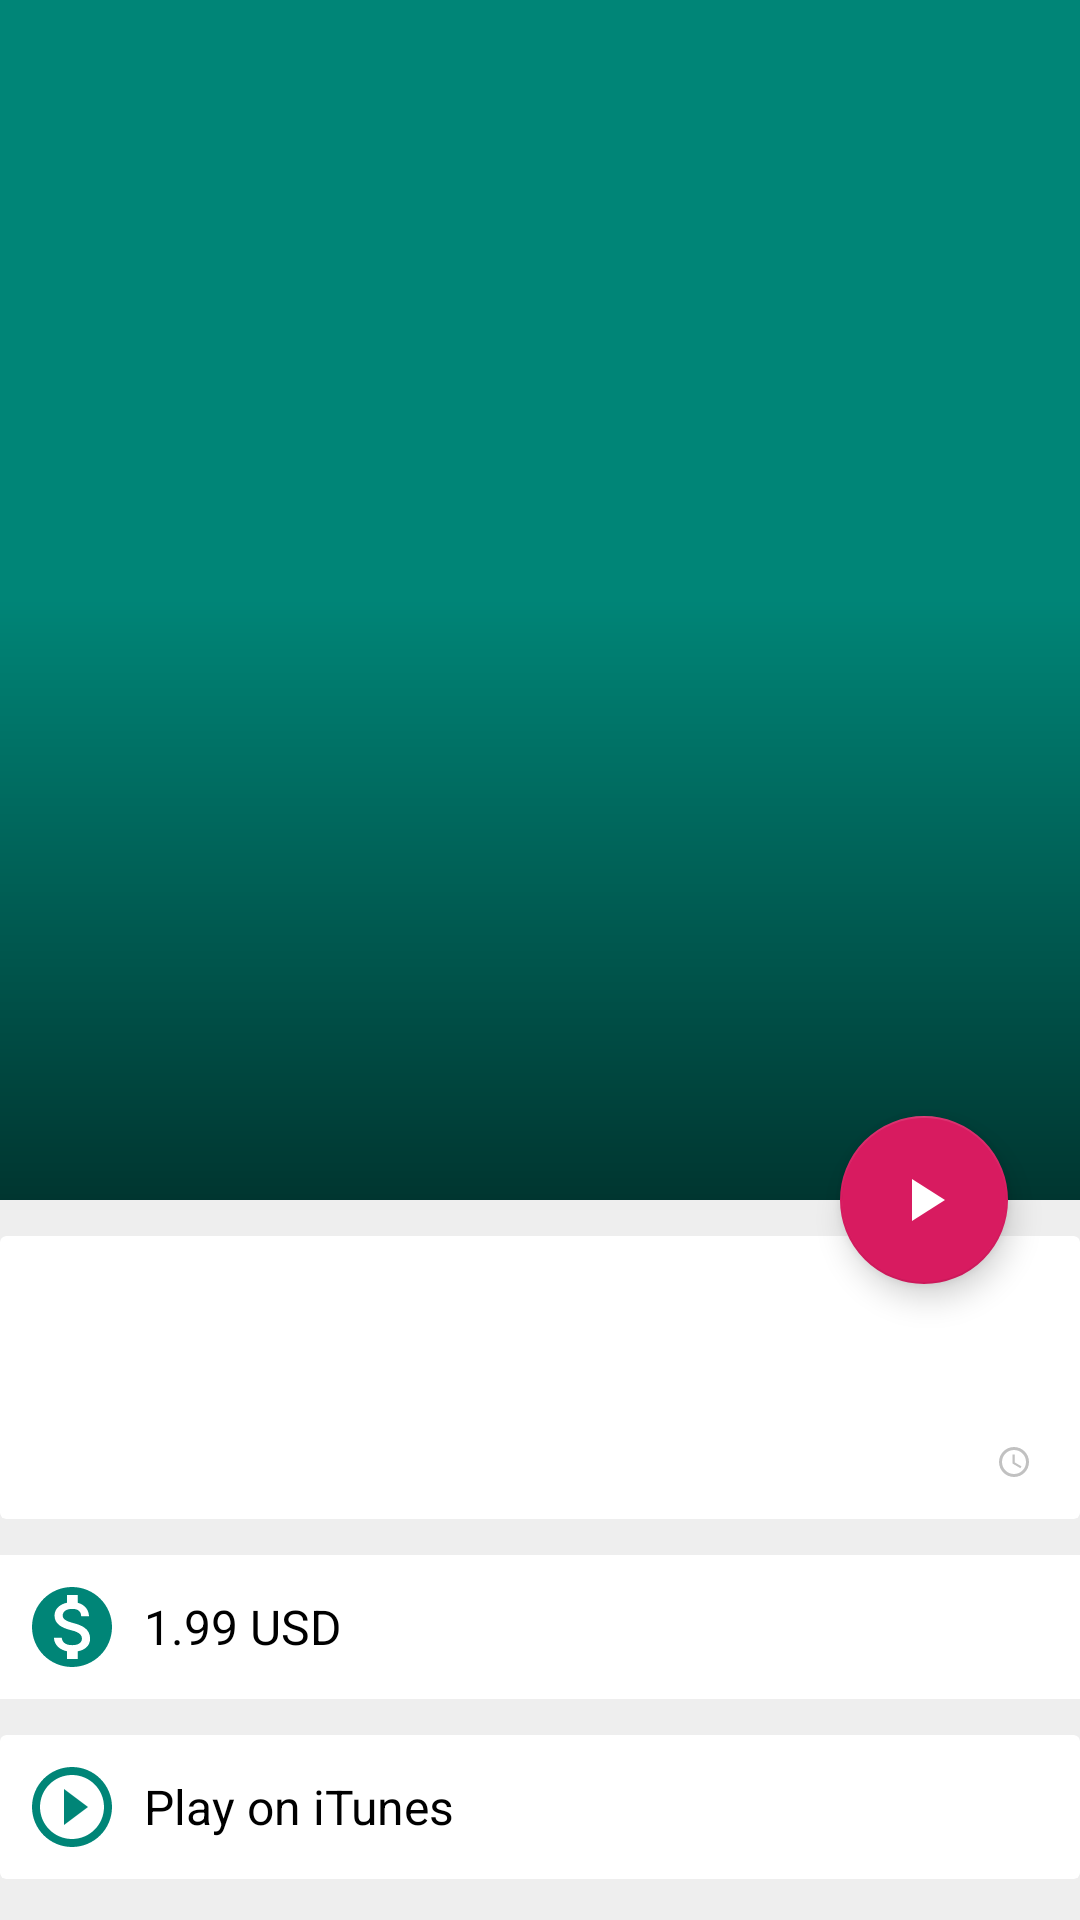

Here is an Android app screen rendered from its layout file. Give the layout XML and the strings, colors and styles it references.
<!-- AndroidManifest.xml: activity theme AppTheme.NoActionBar -->
<!-- res/layout/activity_song_detail.xml -->
<?xml version="1.0" encoding="utf-8"?>
<androidx.coordinatorlayout.widget.CoordinatorLayout xmlns:android="http://schemas.android.com/apk/res/android"
    xmlns:app="http://schemas.android.com/apk/res-auto"
    xmlns:tools="http://schemas.android.com/tools"
    android:layout_width="match_parent"
    android:layout_height="match_parent">

    <com.google.android.material.appbar.AppBarLayout
        android:id="@+id/app_bar"
        android:layout_width="match_parent"
        android:layout_height="@dimen/main_image"
        android:fitsSystemWindows="true">

        <com.google.android.material.appbar.CollapsingToolbarLayout
            android:id="@+id/layout"
            android:layout_width="match_parent"
            android:layout_height="match_parent"
            app:collapsedTitleTextAppearance="@style/collapsedAppBar"
            app:contentScrim="?attr/colorPrimary"
            app:expandedTitleTextAppearance="@style/expandedAppBar"
            app:layout_scrollFlags="scroll|exitUntilCollapsed"
            app:toolbarId="@+id/toolbar">

            <RelativeLayout
                android:layout_width="match_parent"
                android:layout_height="match_parent">

                <ImageView
                    android:id="@+id/imageViewSongThumb"
                    android:layout_width="match_parent"
                    android:layout_height="match_parent"
                    android:scaleType="centerCrop"
                    android:src="@android:drawable/sym_def_app_icon"
                    android:transitionName="@string/transition_name"
                    app:layout_collapseMode="parallax" />

                <ImageView
                    android:layout_width="match_parent"
                    android:layout_height="match_parent"
                    android:src="@drawable/bottom_shadow"
                    app:layout_collapseMode="none" />

                <ProgressBar
                    android:id="@+id/progressBarLoadThumb"
                    android:layout_width="wrap_content"
                    android:layout_height="wrap_content"
                    android:layout_centerInParent="true" />
            </RelativeLayout>

            <androidx.appcompat.widget.Toolbar
                android:id="@+id/toolbar"
                android:layout_width="match_parent"
                android:layout_height="?attr/actionBarSize"
                app:layout_collapseMode="pin"
                app:title=" "
                app:titleTextColor="@android:color/white" />
        </com.google.android.material.appbar.CollapsingToolbarLayout>
    </com.google.android.material.appbar.AppBarLayout>

    <androidx.core.widget.NestedScrollView
        android:layout_width="match_parent"
        android:layout_height="match_parent"
        android:background="@color/background"
        app:layout_behavior="com.google.android.material.appbar.AppBarLayout$ScrollingViewBehavior">

        <androidx.constraintlayout.widget.ConstraintLayout
            android:layout_width="match_parent"
            android:layout_height="match_parent"
            tools:context=".song_detail.SongDetailActivity">

            <androidx.cardview.widget.CardView
                android:id="@+id/cardViewMain"
                android:layout_width="match_parent"
                android:layout_height="wrap_content"
                android:layout_gravity="center"
                android:layout_marginTop="@dimen/card_margin_start"
                android:layout_marginBottom="@dimen/card_margin_top"
                app:cardBackgroundColor="@android:color/white"
                app:cardElevation="@dimen/card_elevation"
                app:layout_constraintEnd_toEndOf="parent"
                app:layout_constraintStart_toStartOf="parent"
                app:layout_constraintTop_toTopOf="parent">

                <LinearLayout
                    android:layout_width="match_parent"
                    android:layout_height="match_parent"
                    android:orientation="vertical"
                    android:paddingStart="@dimen/card_margin_start"
                    android:paddingTop="@dimen/padding"
                    android:paddingEnd="@dimen/card_margin_start"
                    android:paddingBottom="@dimen/padding">

                    <TextView
                        android:id="@+id/textViewSongTitle"
                        android:layout_width="wrap_content"
                        android:layout_height="wrap_content"
                        android:ellipsize="end"
                        android:maxLines="2"
                        android:textColor="@android:color/black"
                        android:textSize="@dimen/big_title"
                        android:textStyle="bold" />

                    <TextView
                        android:id="@+id/textViewCollectionName"
                        android:layout_width="wrap_content"
                        android:layout_height="wrap_content"
                        android:textColor="@android:color/black"
                        android:textSize="@dimen/song_title" />

                    <LinearLayout
                        android:layout_width="match_parent"
                        android:layout_height="wrap_content"
                        android:orientation="horizontal">

                        <TextView
                            android:id="@+id/textViewGenreName"
                            android:layout_width="0dp"
                            android:layout_height="wrap_content"
                            android:layout_weight="1"
                            android:textSize="@dimen/song_content" />

                        <TextView
                            android:id="@+id/textViewTime"
                            android:layout_width="wrap_content"
                            android:layout_height="wrap_content"
                            android:drawableStart="@drawable/ic_time"
                            android:drawablePadding="4dp"
                            android:gravity="center_vertical"
                            android:textSize="@dimen/song_content" />

                    </LinearLayout>
                </LinearLayout>
            </androidx.cardview.widget.CardView>

            <TextView
                android:id="@+id/textViewPrice"
                android:layout_width="match_parent"
                android:layout_height="wrap_content"
                android:layout_marginTop="@dimen/card_margin_start"
                android:background="@android:color/white"
                android:drawableStart="@drawable/ic_money"
                android:drawablePadding="8dp"
                android:gravity="center_vertical"
                android:padding="@dimen/padding"
                android:text="1.99 USD"
                android:textColor="@android:color/black"
                android:textSize="@dimen/song_content"
                app:layout_constraintStart_toStartOf="parent"
                app:layout_constraintTop_toBottomOf="@+id/cardViewMain" />

            <androidx.cardview.widget.CardView
                android:layout_width="match_parent"
                android:layout_height="wrap_content"
                android:layout_gravity="center"
                android:layout_marginTop="@dimen/card_margin_start"
                android:layout_marginBottom="@dimen/card_margin_top"
                app:cardBackgroundColor="@android:color/white"
                app:cardElevation="@dimen/card_elevation"
                app:layout_constraintEnd_toEndOf="parent"
                app:layout_constraintStart_toStartOf="parent"
                app:layout_constraintTop_toBottomOf="@+id/textViewPrice">

                <TextView
                    android:id="@+id/textViewPlay"
                    android:layout_width="match_parent"
                    android:layout_height="wrap_content"
                    android:background="?attr/selectableItemBackgroundBorderless"
                    android:drawableStart="@drawable/ic_play"
                    android:drawablePadding="@dimen/padding"
                    android:gravity="center_vertical"
                    android:padding="@dimen/padding"
                    android:text="@string/play_on_itunes"
                    android:textColor="@android:color/black"
                    android:textSize="@dimen/song_content" />

            </androidx.cardview.widget.CardView>

        </androidx.constraintlayout.widget.ConstraintLayout>

    </androidx.core.widget.NestedScrollView>

    <com.google.android.material.floatingactionbutton.FloatingActionButton
        android:id="@+id/fab"
        android:layout_width="wrap_content"
        android:layout_height="wrap_content"
        android:layout_margin="@dimen/fab_margin"
        android:src="@drawable/ic_play_arrow"
        app:layout_anchor="@id/app_bar"
        app:layout_anchorGravity="bottom|end" />

</androidx.coordinatorlayout.widget.CoordinatorLayout>
<!-- resources referenced by this layout -->
<resources>
  <color name="background">#eeeeee</color>
  <dimen name="big_title">24sp</dimen>
  <dimen name="card_elevation">0dp</dimen>
  <dimen name="card_margin_start">12dp</dimen>
  <dimen name="card_margin_top">6dp</dimen>
  <dimen name="fab_margin">24dp</dimen>
  <dimen name="main_image">400dp</dimen>
  <dimen name="padding">8dp</dimen>
  <dimen name="song_content">16sp</dimen>
  <dimen name="song_title">18sp</dimen>
  <!-- drawable bottom_shadow (drawable) -->
  <?xml version="1.0" encoding="utf-8"?>
  <shape xmlns:android="http://schemas.android.com/apk/res/android">
  
      <gradient
          android:angle="270"
          android:centerColor="@android:color/transparent"
          android:endColor="#99000000"
          android:startColor="@android:color/transparent" />
  
  </shape>
  <!-- drawable ic_money (drawable) -->
  <vector xmlns:android="http://schemas.android.com/apk/res/android"
      android:width="32dp"
      android:height="32dp"
      android:tint="@color/colorPrimary"
      android:viewportWidth="24.0"
      android:viewportHeight="24.0">
      <path
          android:fillColor="#FF000000"
          android:pathData="M12,2C6.48,2 2,6.48 2,12s4.48,10 10,10 10,-4.48 10,-10S17.52,2 12,2zM13.41,18.09L13.41,20h-2.67v-1.93c-1.71,-0.36 -3.16,-1.46 -3.27,-3.4h1.96c0.1,1.05 0.82,1.87 2.65,1.87 1.96,0 2.4,-0.98 2.4,-1.59 0,-0.83 -0.44,-1.61 -2.67,-2.14 -2.48,-0.6 -4.18,-1.62 -4.18,-3.67 0,-1.72 1.39,-2.84 3.11,-3.21L10.74,4h2.67v1.95c1.86,0.45 2.79,1.86 2.85,3.39L14.3,9.34c-0.05,-1.11 -0.64,-1.87 -2.22,-1.87 -1.5,0 -2.4,0.68 -2.4,1.64 0,0.84 0.65,1.39 2.67,1.91s4.18,1.39 4.18,3.91c-0.01,1.83 -1.38,2.83 -3.12,3.16z" />
  </vector>
  <!-- drawable ic_play (drawable) -->
  <vector xmlns:android="http://schemas.android.com/apk/res/android"
      android:width="32dp"
      android:height="32dp"
      android:tint="@color/colorPrimary"
      android:viewportWidth="24.0"
      android:viewportHeight="24.0">
      <path
          android:fillColor="#FF000000"
          android:pathData="M10,16.5l6,-4.5 -6,-4.5v9zM12,2C6.48,2 2,6.48 2,12s4.48,10 10,10 10,-4.48 10,-10S17.52,2 12,2zM12,20c-4.41,0 -8,-3.59 -8,-8s3.59,-8 8,-8 8,3.59 8,8 -3.59,8 -8,8z" />
  </vector>
  <!-- drawable ic_play_arrow (drawable) -->
  <vector xmlns:android="http://schemas.android.com/apk/res/android"
      android:width="48dp"
      android:height="48dp"
      android:tint="@android:color/white"
      android:viewportWidth="24.0"
      android:viewportHeight="24.0">
      <path
          android:fillColor="#FF000000"
          android:pathData="M8,5v14l11,-7z" />
  </vector>
  <!-- drawable ic_time (drawable) -->
  <vector xmlns:android="http://schemas.android.com/apk/res/android"
      android:width="12dp"
      android:height="12dp"
      android:tint="#C1C1C1"
      android:viewportWidth="24.0"
      android:viewportHeight="24.0">
      <path
          android:fillColor="#FF000000"
          android:pathData="M11.99,2C6.47,2 2,6.48 2,12s4.47,10 9.99,10C17.52,22 22,17.52 22,12S17.52,2 11.99,2zM12,20c-4.42,0 -8,-3.58 -8,-8s3.58,-8 8,-8 8,3.58 8,8 -3.58,8 -8,8zM12.5,7H11v6l5.25,3.15 0.75,-1.23 -4.5,-2.67z" />
  </vector>
  <string name="play_on_itunes">Play on iTunes</string>
  <string name="transition_name">zoom</string>
  <style name="collapsedAppBar" parent="@android:style/TextAppearance.Medium">
          <item name="android:textSize">20sp</item>
          <item name="android:textColor">@android:color/white</item>
      </style>
  <style name="expandedAppBar" parent="@android:style/TextAppearance.Medium">
          <item name="android:textSize">25sp</item>
          <item name="android:textColor">@android:color/white</item>
          <item name="android:textStyle">bold</item>
      </style>
  <style name="AppTheme.NoActionBar">
          <item name="windowActionBar">false</item>
          <item name="windowNoTitle">true</item>
          <item name="android:textColorSecondary">@android:color/white</item>
      </style>
  <color name="colorPrimary">#008577</color>
</resources>
